Run: headless pygame with SDL's dummy video driver; simulated clock (each Clock.tick advances the game by its frame time, no real sleeping); random seed 0; keys injected as events and as key.get_pressed() state; no mouse input.
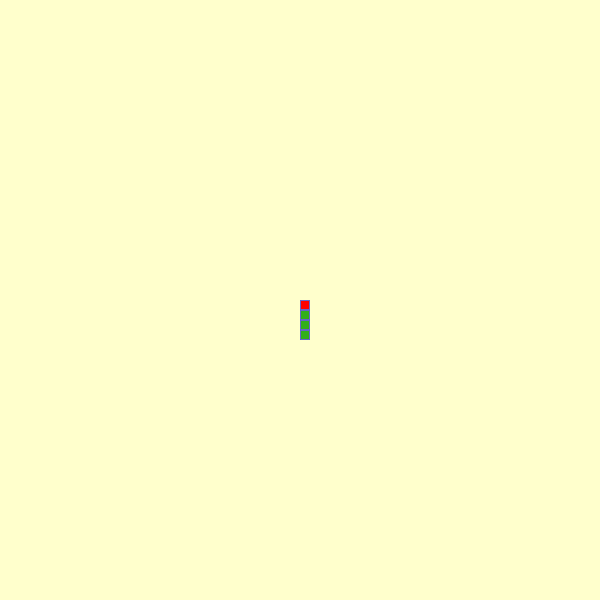
Frame 1 of 4 · flips 1–60 · no input
Frame 2 of 4 · flips 61–180 · tapped SPACE, RETURN · held RIGHT (→), D · screen unchanged from frame 1, image omitted
Frame 3 of 4 · flips 181–300 · held DOWN (↓), S · screen unchanged from frame 2, image omitted
Frame 4 of 4 · flips 301–420 · held LEFT (←), A, UP (↑), W · screen unchanged from frame 3, image omitted

The pygame program that drew these frames:

import pygame
from pygame.locals import *

pygame.init()

# game window display
screen_width = 600
screen_height = 600

screen = pygame.display.set_mode((screen_width, screen_height))
pygame.display.set_caption("Python Game")

# define initial game variables
cell_size = 10
direction = 1 # 1 is up, 2 is right, 3 is down, 4 is left

# define python
python_pos = [[int(screen_width / 2), int(screen_height / 2)]]
python_pos.append([int(screen_width / 2), int(screen_height / 2) + cell_size])
python_pos.append([int(screen_width / 2), int(screen_height / 2) + cell_size * 2])
python_pos.append([int(screen_width / 2), int(screen_height / 2) + cell_size * 3])

# define colors
bg_color = (255, 255, 204)
body_inner_color = (50, 175, 25)
body_outer_color = (100, 100, 200)
red = (255, 0, 0)

def draw_screen():
    screen.fill(bg_color)


# set game loop
run = True
while run:
    draw_screen()
    for event in pygame.event.get():
        if event.type == pygame.QUIT:
            run = False
        elif event.type == pygame.KEYDOWN:
            if event.key == pygame.K_UP and direction != 3:
                direction = 1
            if event.key == pygame.K_RIGHT and direction != 4:
                direction = 2
            if event.key == pygame.K_DOWN and direction != 1:
                direction = 3
            if event.key == pygame.K_LEFT and direction != 2:
                direction = 4

    
    # draw python
    head = 1
    for x in python_pos:
        if head == 0:
            pygame.draw.rect(screen, body_outer_color, (x[0], x[1], cell_size, cell_size))
            pygame.draw.rect(screen, body_inner_color, (x[0] + 1, x[1] + 1, cell_size - 2, cell_size - 2))
        if head == 1:
            pygame.draw.rect(screen, body_outer_color, (x[0], x[1], cell_size, cell_size))
            pygame.draw.rect(screen, red, (x[0] + 1, x[1] + 1, cell_size - 2, cell_size - 2))
            head = 0
    # display update
    pygame.display.update()

pygame.quit()
